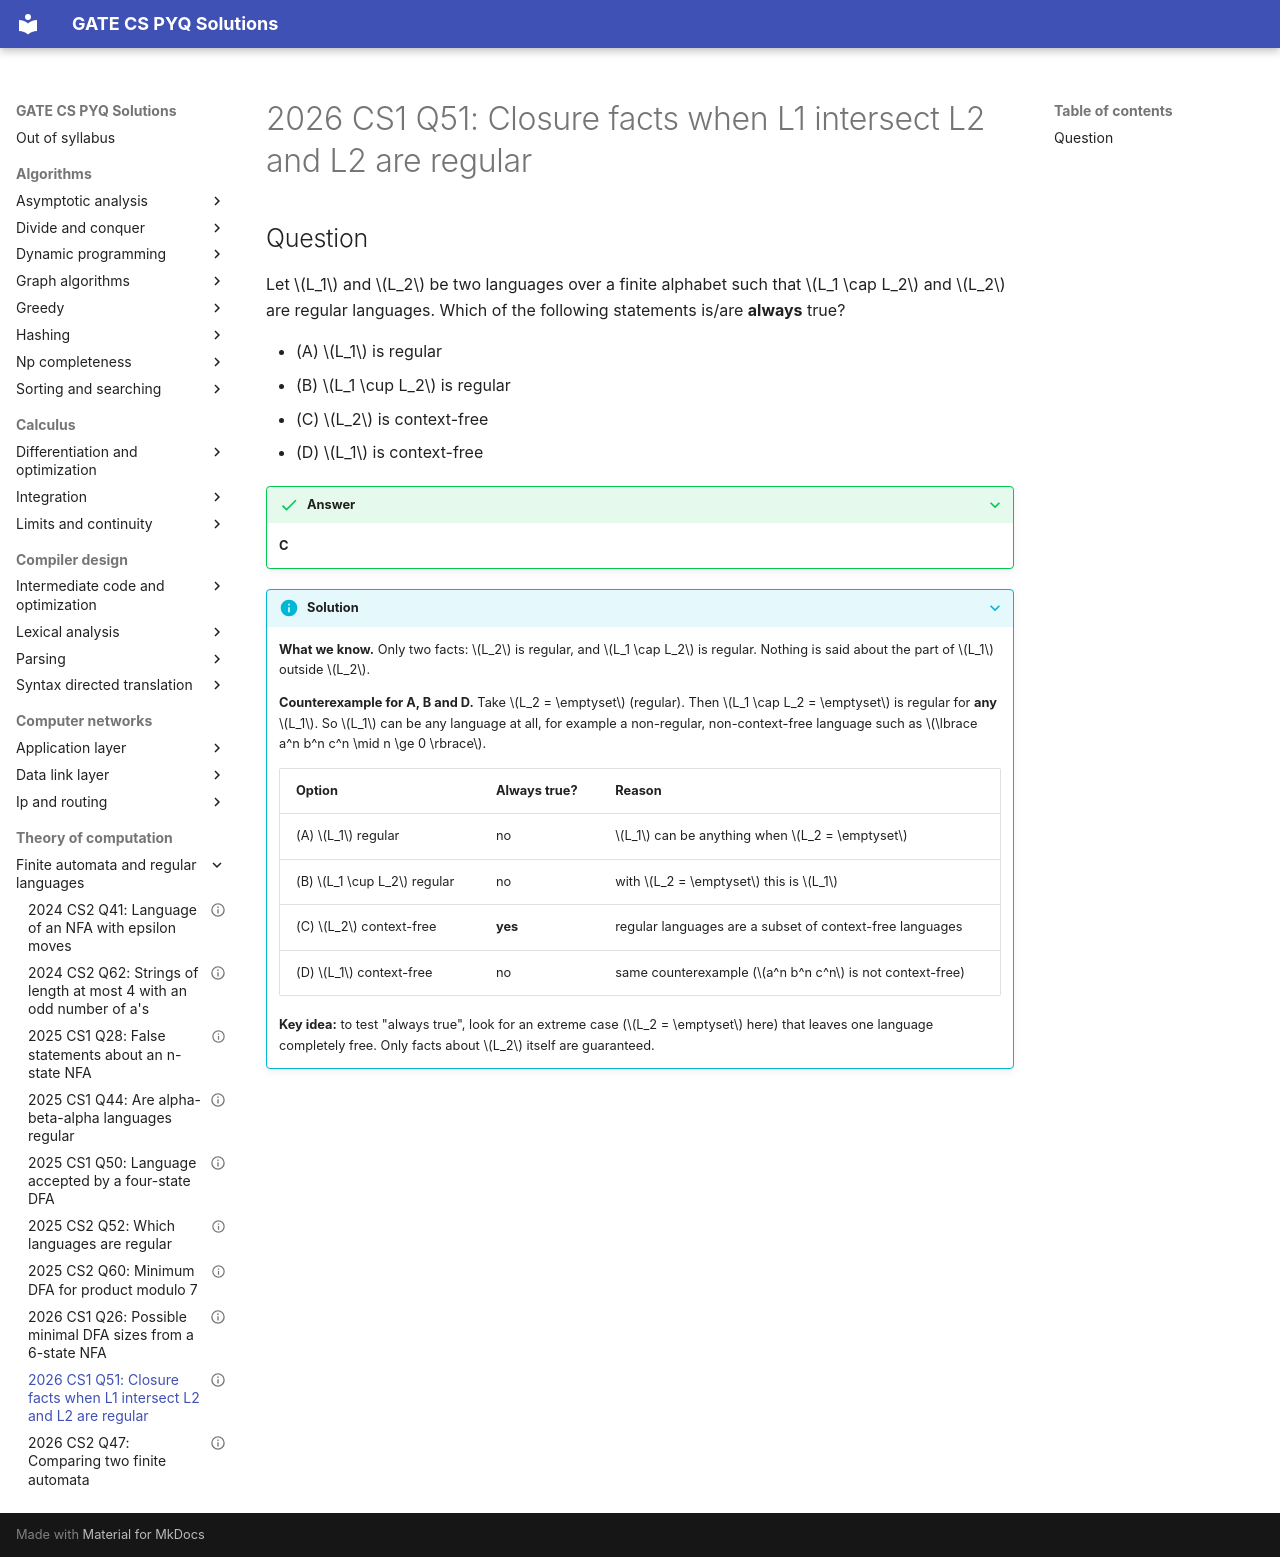

repository: saheenusman/GATE-PYQs · page: theory-of-computation/finite-automata-and-regular-languages/2026-set1-q51/index.html · generator: mkdocs

---
title: "2026 CS1 Q51: Closure facts when L1 intersect L2 and L2 are regular"
year: 2026
set: 1
paper: CS1
q_no: 51
subject: theory-of-computation
topic: finite-automata-and-regular-languages
also: []
marks: 2
type: MSQ
official_answer: "C"
status: verified
---

# 2026 CS1 Q51: Closure facts when L1 intersect L2 and L2 are regular

## Question

Let $L_1$ and $L_2$ be two languages over a finite alphabet such that $L_1 \cap L_2$ and $L_2$ are regular languages. Which of the following statements is/are **always** true?

- (A) $L_1$ is regular
- (B) $L_1 \cup L_2$ is regular
- (C) $L_2$ is context-free
- (D) $L_1$ is context-free

<details class="success" markdown="1">
<summary>Answer</summary>

**C**

</details>

<details class="info" markdown="1">
<summary>Solution</summary>

**What we know.** Only two facts: $L_2$ is regular, and $L_1 \cap L_2$ is regular. Nothing is said about the part of $L_1$ outside $L_2$.

**Counterexample for A, B and D.** Take $L_2 = \emptyset$ (regular). Then $L_1 \cap L_2 = \emptyset$ is regular for **any** $L_1$. So $L_1$ can be any language at all, for example a non-regular, non-context-free language such as $\lbrace a^n b^n c^n \mid n \ge 0 \rbrace$.

| Option | Always true? | Reason |
|---|---|---|
| (A) $L_1$ regular | no | $L_1$ can be anything when $L_2 = \emptyset$ |
| (B) $L_1 \cup L_2$ regular | no | with $L_2 = \emptyset$ this is $L_1$ |
| (C) $L_2$ context-free | **yes** | regular languages are a subset of context-free languages |
| (D) $L_1$ context-free | no | same counterexample ($a^n b^n c^n$ is not context-free) |

**Key idea:** to test "always true", look for an extreme case ($L_2 = \emptyset$ here) that leaves one language completely free. Only facts about $L_2$ itself are guaranteed.

</details>
